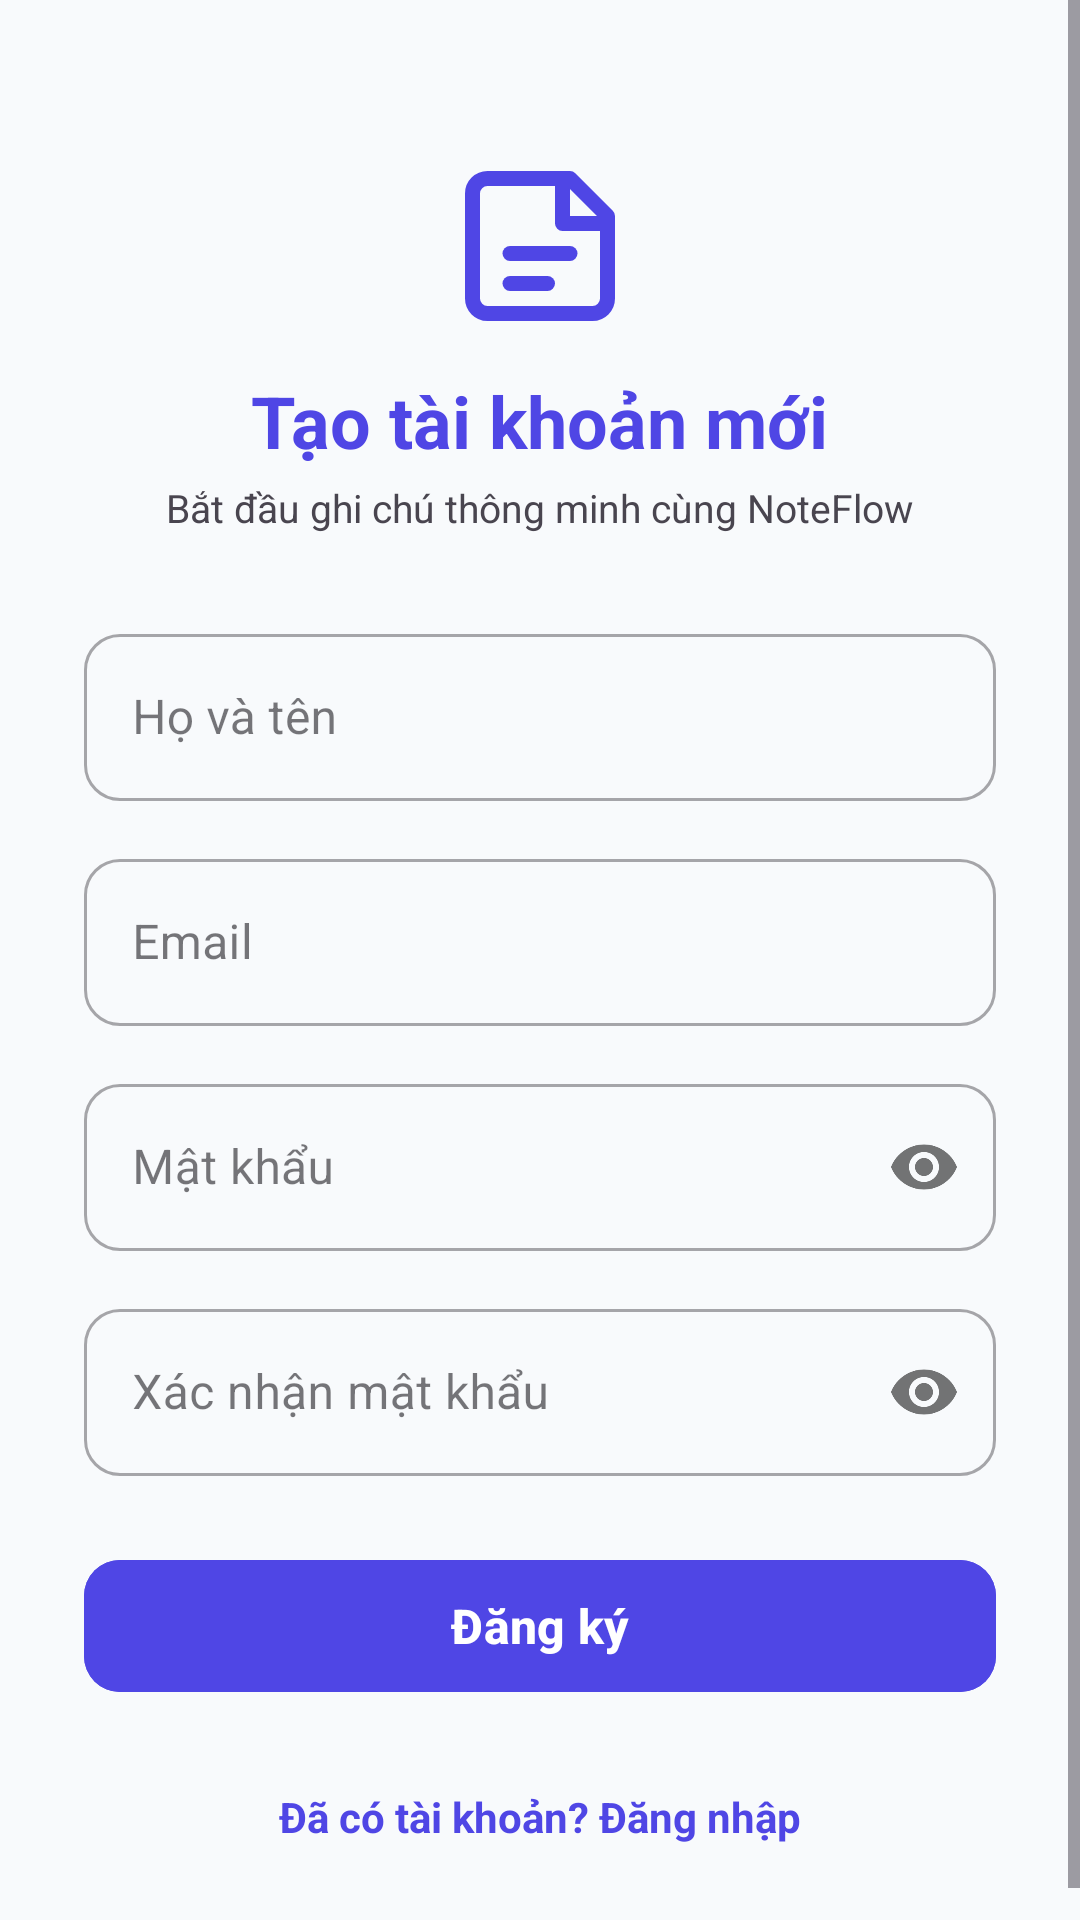

Produce the Android XML layout that renders to this screen, including the resource entries it uses.
<!-- AndroidManifest.xml: activity theme Theme.NoteFlow.Auth -->
<!-- res/layout/activity_register.xml -->
<?xml version="1.0" encoding="utf-8"?>
<ScrollView xmlns:android="http://schemas.android.com/apk/res/android"
    xmlns:app="http://schemas.android.com/apk/res-auto"
    android:layout_width="match_parent"
    android:layout_height="match_parent"
    android:fillViewport="true"
    android:background="?android:attr/windowBackground">

    <LinearLayout
        android:layout_width="match_parent"
        android:layout_height="wrap_content"
        android:orientation="vertical"
        android:padding="28dp"
        android:gravity="center_horizontal">

        <Space
            android:layout_width="match_parent"
            android:layout_height="24dp" />

        <ImageView
            android:layout_width="60dp"
            android:layout_height="60dp"
            android:src="@drawable/ic_notes"
            app:tint="@color/primary"
            android:contentDescription="@string/app_name" />

        <TextView
            android:layout_width="wrap_content"
            android:layout_height="wrap_content"
            android:text="Tạo tài khoản mới"
            android:textSize="24sp"
            android:textStyle="bold"
            android:textColor="@color/primary"
            android:layout_marginTop="12dp" />

        <TextView
            android:layout_width="wrap_content"
            android:layout_height="wrap_content"
            android:text="Bắt đầu ghi chú thông minh cùng NoteFlow"
            android:textSize="13sp"
            android:textColor="?android:attr/textColorSecondary"
            android:layout_marginTop="4dp" />

        <Space
            android:layout_width="match_parent"
            android:layout_height="28dp" />

        
        <com.google.android.material.textfield.TextInputLayout
            android:id="@+id/tilFullName"
            android:layout_width="match_parent"
            android:layout_height="wrap_content"
            android:hint="@string/full_name"
            app:boxCornerRadiusTopStart="12dp"
            app:boxCornerRadiusTopEnd="12dp"
            app:boxCornerRadiusBottomStart="12dp"
            app:boxCornerRadiusBottomEnd="12dp"
            style="@style/Widget.MaterialComponents.TextInputLayout.OutlinedBox">

            <com.google.android.material.textfield.TextInputEditText
                android:id="@+id/etFullName"
                android:layout_width="match_parent"
                android:layout_height="wrap_content"
                android:inputType="textPersonName"
                android:maxLines="1" />
        </com.google.android.material.textfield.TextInputLayout>

        
        <com.google.android.material.textfield.TextInputLayout
            android:id="@+id/tilEmail"
            android:layout_width="match_parent"
            android:layout_height="wrap_content"
            android:hint="@string/email"
            android:layout_marginTop="14dp"
            app:boxCornerRadiusTopStart="12dp"
            app:boxCornerRadiusTopEnd="12dp"
            app:boxCornerRadiusBottomStart="12dp"
            app:boxCornerRadiusBottomEnd="12dp"
            style="@style/Widget.MaterialComponents.TextInputLayout.OutlinedBox">

            <com.google.android.material.textfield.TextInputEditText
                android:id="@+id/etEmail"
                android:layout_width="match_parent"
                android:layout_height="wrap_content"
                android:inputType="textEmailAddress"
                android:maxLines="1" />
        </com.google.android.material.textfield.TextInputLayout>

        
        <com.google.android.material.textfield.TextInputLayout
            android:id="@+id/tilPassword"
            android:layout_width="match_parent"
            android:layout_height="wrap_content"
            android:hint="@string/password"
            android:layout_marginTop="14dp"
            app:passwordToggleEnabled="true"
            app:boxCornerRadiusTopStart="12dp"
            app:boxCornerRadiusTopEnd="12dp"
            app:boxCornerRadiusBottomStart="12dp"
            app:boxCornerRadiusBottomEnd="12dp"
            style="@style/Widget.MaterialComponents.TextInputLayout.OutlinedBox">

            <com.google.android.material.textfield.TextInputEditText
                android:id="@+id/etPassword"
                android:layout_width="match_parent"
                android:layout_height="wrap_content"
                android:inputType="textPassword"
                android:maxLines="1" />
        </com.google.android.material.textfield.TextInputLayout>

        
        <com.google.android.material.textfield.TextInputLayout
            android:id="@+id/tilConfirmPassword"
            android:layout_width="match_parent"
            android:layout_height="wrap_content"
            android:hint="@string/confirm_password"
            android:layout_marginTop="14dp"
            app:passwordToggleEnabled="true"
            app:boxCornerRadiusTopStart="12dp"
            app:boxCornerRadiusTopEnd="12dp"
            app:boxCornerRadiusBottomStart="12dp"
            app:boxCornerRadiusBottomEnd="12dp"
            style="@style/Widget.MaterialComponents.TextInputLayout.OutlinedBox">

            <com.google.android.material.textfield.TextInputEditText
                android:id="@+id/etConfirmPassword"
                android:layout_width="match_parent"
                android:layout_height="wrap_content"
                android:inputType="textPassword"
                android:maxLines="1" />
        </com.google.android.material.textfield.TextInputLayout>

        <Space
            android:layout_width="match_parent"
            android:layout_height="24dp" />

        
        <com.google.android.material.button.MaterialButton
            android:id="@+id/btnRegister"
            android:layout_width="match_parent"
            android:layout_height="52dp"
            android:text="@string/register"
            android:textSize="16sp"
            android:textStyle="bold"
            app:cornerRadius="12dp"
            android:backgroundTint="@color/primary" />

        <ProgressBar
            android:id="@+id/progressBar"
            android:layout_width="wrap_content"
            android:layout_height="wrap_content"
            android:visibility="gone"
            android:layout_marginTop="16dp" />

        <Space
            android:layout_width="match_parent"
            android:layout_height="0dp"
            android:layout_weight="1" />

        <TextView
            android:id="@+id/tvLogin"
            android:layout_width="wrap_content"
            android:layout_height="wrap_content"
            android:text="@string/already_have_account"
            android:textColor="@color/primary"
            android:textSize="14sp"
            android:textStyle="bold"
            android:layout_marginTop="20dp"
            android:padding="8dp" />

    </LinearLayout>
</ScrollView>
<!-- resources referenced by this layout -->
<resources>
  <color name="primary">#4F46E5</color>
  <!-- drawable ic_notes (drawable) -->
  <vector xmlns:android="http://schemas.android.com/apk/res/android"
      android:width="24dp"
      android:height="24dp"
      android:viewportWidth="24"
      android:viewportHeight="24">
    <path
        android:fillColor="#00000000"
        android:strokeColor="#FF000000"
        android:strokeWidth="2"
        android:strokeLineCap="round"
        android:strokeLineJoin="round"
        android:pathData="M16,3H5C3.895,3 3,3.895 3,5V19C3,20.105 3.895,21 5,21H19C20.105,21 21,20.105 21,19V8L16,3Z" />
    <path
        android:fillColor="#00000000"
        android:strokeColor="#FF000000"
        android:strokeWidth="2"
        android:strokeLineCap="round"
        android:strokeLineJoin="round"
        android:pathData="M15,3V9H21" />
    <path
        android:fillColor="#00000000"
        android:strokeColor="#FF000000"
        android:strokeWidth="2"
        android:strokeLineCap="round"
        android:strokeLineJoin="round"
        android:pathData="M8,13H16" />
    <path
        android:fillColor="#00000000"
        android:strokeColor="#FF000000"
        android:strokeWidth="2"
        android:strokeLineCap="round"
        android:strokeLineJoin="round"
        android:pathData="M8,17H13" />
  </vector>
  <string name="already_have_account">Đã có tài khoản? Đăng nhập</string>
  <string name="app_name">NoteFlow</string>
  <string name="confirm_password">Xác nhận mật khẩu</string>
  <string name="email">Email</string>
  <string name="full_name">Họ và tên</string>
  <string name="password">Mật khẩu</string>
  <string name="register">Đăng ký</string>
  <style name="Theme.NoteFlow.Auth" parent="Theme.NoteFlow">
          <item name="android:statusBarColor">@color/surface_light</item>
          <item name="android:windowLightStatusBar">true</item>
      </style>
  <style name="Theme.NoteFlow" parent="Theme.Material3.DayNight.NoActionBar">
          <item name="colorPrimary">@color/primary</item>
          <item name="colorPrimaryDark">@color/primary_dark</item>
          <item name="colorSecondary">@color/secondary</item>
          <item name="android:statusBarColor">@color/bg_light</item>
          <item name="android:windowLightStatusBar">true</item>
          <item name="android:windowBackground">@color/bg_light</item>
      </style>
  <color name="surface_light">#FFFFFF</color>
  <color name="primary_dark">#4338CA</color>
  <color name="secondary">#06B6D4</color>
  <color name="bg_light">#F8FAFC</color>
</resources>
